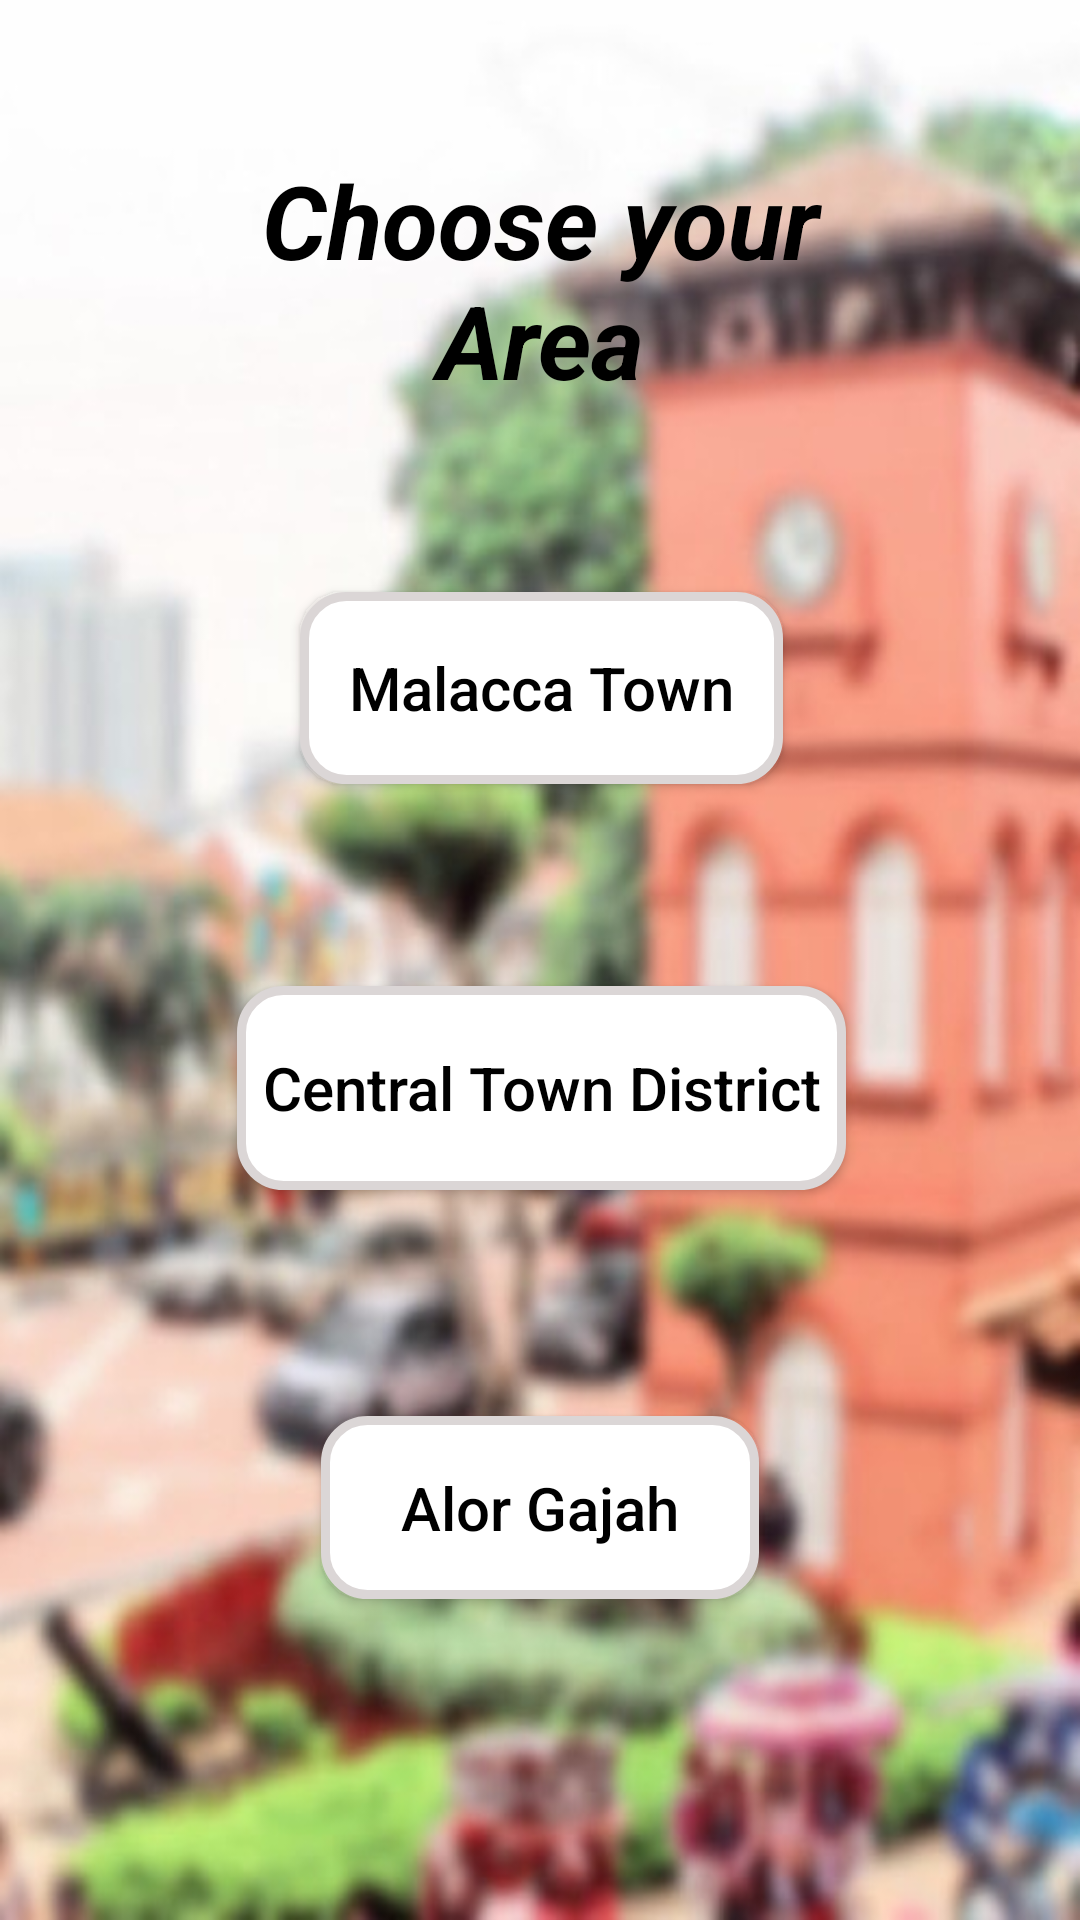

Layout XML and referenced resources for this Android screen:
<!-- AndroidManifest.xml: application theme AppTheme -->
<!-- res/layout/activity_user_choose_area.xml -->
<?xml version="1.0" encoding="utf-8"?>
<android.support.constraint.ConstraintLayout xmlns:android="http://schemas.android.com/apk/res/android"
    xmlns:app="http://schemas.android.com/apk/res-auto"
    xmlns:tools="http://schemas.android.com/tools"
    android:layout_width="match_parent"
    android:layout_height="match_parent"
    android:background="@drawable/malaccablur"
    tools:context="com.application.workshop2.historicalxperience.UserChooseArea">

    <TextView
        android:id="@+id/chooseArea"
        android:layout_width="233dp"
        android:layout_height="77dp"
        android:layout_marginBottom="8dp"
        android:layout_marginLeft="8dp"
        android:layout_marginRight="8dp"
        android:layout_marginTop="8dp"
        android:background="@null"
        android:gravity="center_horizontal|center_vertical"
        android:text="Choose your Area"
        android:textColor="@color/black"
        android:textStyle="bold|italic"
        android:textAppearance="@style/TextAppearance.AppCompat.Display1"
        app:layout_constraintBottom_toBottomOf="parent"
        app:layout_constraintHorizontal_bias="0.503"
        app:layout_constraintLeft_toLeftOf="parent"
        app:layout_constraintRight_toRightOf="parent"
        app:layout_constraintTop_toTopOf="parent"
        app:layout_constraintVertical_bias="0.078" />

    <Button
        android:id="@+id/btnMT"

        android:layout_width="161dp"
        android:layout_height="64dp"
        android:layout_marginBottom="8dp"

        android:layout_marginLeft="8dp"
        android:layout_marginRight="8dp"
        android:layout_marginTop="8dp"
        android:background="@drawable/buttonchoose"
        android:text="Malacca Town"
        android:textColor="#000000"
        android:textSize="20sp"
        app:layout_constraintBottom_toBottomOf="parent"
        app:layout_constraintLeft_toLeftOf="parent"
        app:layout_constraintRight_toRightOf="parent"
        app:layout_constraintTop_toTopOf="parent"
        android:textAllCaps="false"
        app:layout_constraintVertical_bias="0.338"
        app:layout_constraintHorizontal_bias="0.502" />

    <Button
        android:id="@+id/btnCT"

        android:layout_width="203dp"
        android:layout_height="68dp"
        android:layout_marginBottom="8dp"

        android:layout_marginLeft="8dp"
        android:layout_marginRight="8dp"
        android:layout_marginTop="8dp"
        android:background="@drawable/buttonchoose"
        android:text="Central Town District"
        android:textColor="#000000"
        android:textSize="20sp"
        app:layout_constraintBottom_toBottomOf="parent"
        app:layout_constraintLeft_toLeftOf="parent"
        app:layout_constraintRight_toRightOf="parent"
        app:layout_constraintTop_toTopOf="parent"
        android:textAllCaps="false"
        app:layout_constraintVertical_bias="0.577"
        app:layout_constraintHorizontal_bias="0.503" />

    <Button
        android:id="@+id/btnAG"

        android:layout_width="146dp"
        android:layout_height="61dp"
        android:layout_marginBottom="8dp"

        android:layout_marginLeft="8dp"
        android:layout_marginRight="8dp"
        android:layout_marginTop="8dp"
        android:background="@drawable/buttonchoose"
        android:text="Alor Gajah"
        android:textColor="#000000"
        android:textSize="20sp"
        app:layout_constraintBottom_toBottomOf="parent"
        app:layout_constraintLeft_toLeftOf="parent"
        app:layout_constraintRight_toRightOf="parent"
        app:layout_constraintTop_toTopOf="parent"
        android:textAllCaps="false"
        app:layout_constraintVertical_bias="0.824" />

</android.support.constraint.ConstraintLayout>
<!-- resources referenced by this layout -->
<resources>
  <color name="black">#000000</color>
  <!-- drawable buttonchoose (drawable) -->
  <?xml version="1.0" encoding="utf-8"?>
  <shape xmlns:android="http://schemas.android.com/apk/res/android" android:shape="rectangle" >
      <corners
          android:radius="14dp"
          />
      <solid
          android:color="#FFFFFF"
          />
      <padding
          android:left="0dp"
          android:top="0dp"
          android:right="0dp"
          android:bottom="0dp"
          />
      <size
          android:width="270dp"
          android:height="60dp"
          />
      <stroke
          android:width="3dp"
          android:color="#DBD6D6"
          />
  </shape>
  <!-- drawable malaccablur: jpg bitmap (drawable, 64546 bytes) -->
  <style name="AppTheme" parent="Theme.AppCompat.Light.NoActionBar">
          
          <item name="colorPrimary">@color/colorPrimary</item>
          <item name="colorPrimaryDark">@color/colorPrimaryDark</item>
          <item name="colorAccent">@color/colorAccent</item>
      </style>
  <color name="colorPrimary">#3F51B5</color>
  <color name="colorPrimaryDark">#303F9F</color>
  <color name="colorAccent">#FF4081</color>
</resources>
